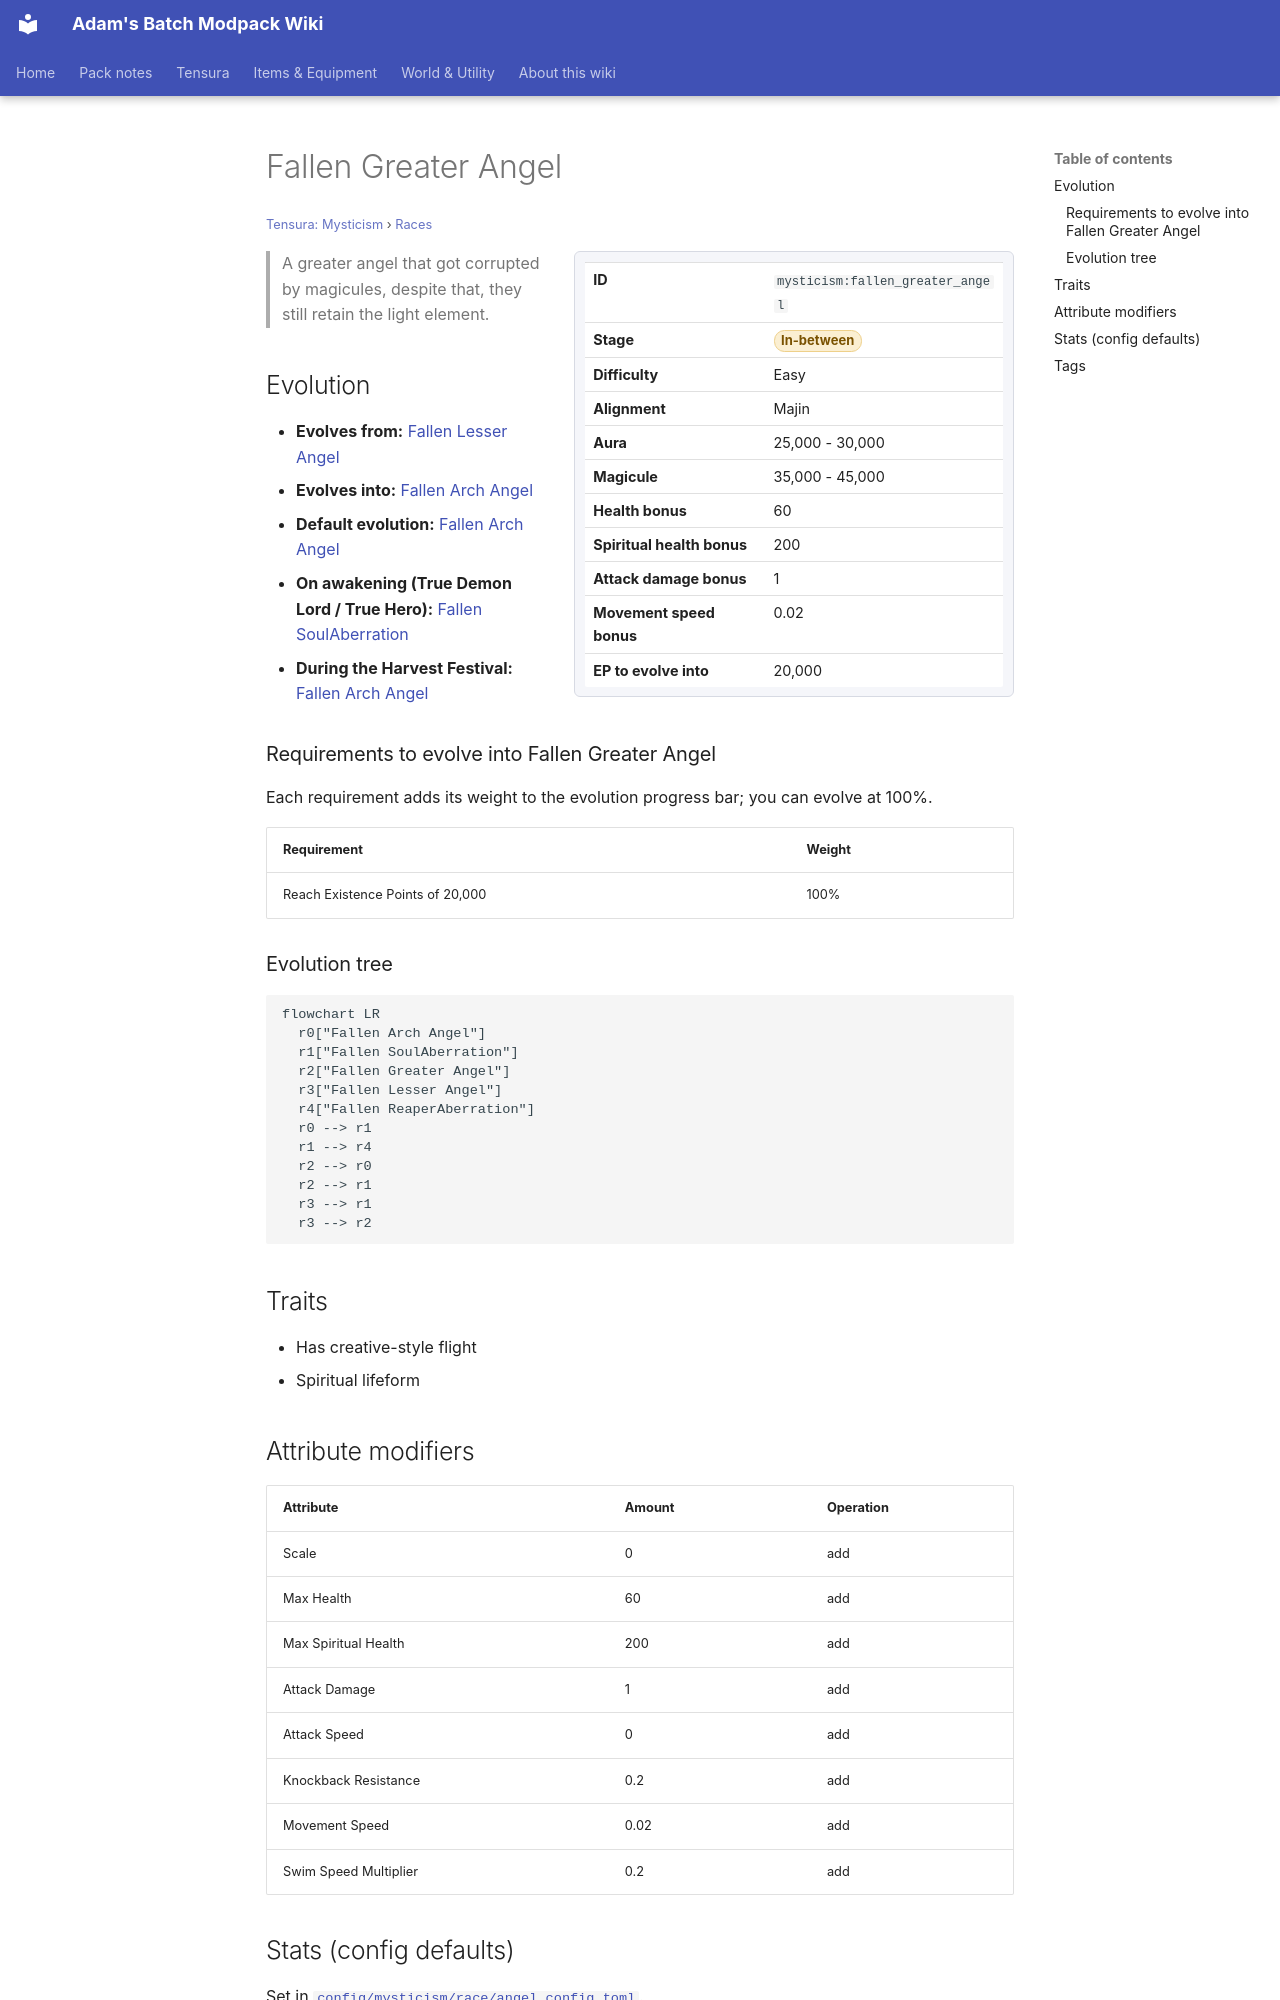

repository: Proteus-Nell/Adams-Batch-MC-Modpack-Wiki · page: tensura-mysticism/races/fallen-greater-angel/index.html · generator: mkdocs

# Fallen Greater Angel

<small>[Tensura: Mysticism](../index.md) &rsaquo; [Races](index.md)</small>

<div class="infobox" markdown>

| | |
|---|---|
| **ID** | `mysticism:fallen_greater_angel` |
| **Stage** | <span class="stage stage-in-between">In-between</span> |
| **Difficulty** | Easy |
| **Alignment** | Majin |
| **Aura** | 25,000 - 30,000 |
| **Magicule** | 35,000 - 45,000 |
| **Health bonus** | 60 |
| **Spiritual health bonus** | 200 |
| **Attack damage bonus** | 1 |
| **Movement speed bonus** | 0.02 |
| **EP to evolve into** | 20,000 |

</div>

> A greater angel that got corrupted by magicules, despite that, they still retain the light element.

## Evolution

- **Evolves from:** [Fallen Lesser Angel](fallen-lesser-angel.md)
- **Evolves into:** [Fallen Arch Angel](fallen-arch-angel.md)
- **Default evolution:** [Fallen Arch Angel](fallen-arch-angel.md)
- **On awakening (True Demon Lord / True Hero):** [Fallen SoulAberration](fallen-cherub.md)
- **During the Harvest Festival:** [Fallen Arch Angel](fallen-arch-angel.md)

### Requirements to evolve into Fallen Greater Angel

Each requirement adds its weight to the evolution progress bar; you can evolve at 100%.

| Requirement | Weight |
|---|---|
| Reach Existence Points of 20,000 | 100% |

### Evolution tree

```mermaid
flowchart LR
  r0["Fallen Arch Angel"]
  r1["Fallen SoulAberration"]
  r2["Fallen Greater Angel"]
  r3["Fallen Lesser Angel"]
  r4["Fallen ReaperAberration"]
  r0 --> r1
  r1 --> r4
  r2 --> r0
  r2 --> r1
  r3 --> r1
  r3 --> r2
```

## Traits

- Has creative-style flight
- Spiritual lifeform

## Attribute modifiers

| Attribute | Amount | Operation |
|---|---|---|
| Scale | 0 | add |
| Max Health | 60 | add |
| Max Spiritual Health | 200 | add |
| Attack Damage | 1 | add |
| Attack Speed | 0 | add |
| Knockback Resistance | 0.2 | add |
| Movement Speed | 0.02 | add |
| Swim Speed Multiplier | 0.2 | add |
